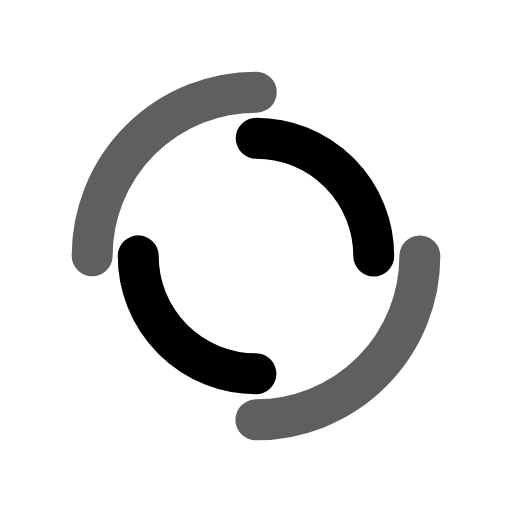
t = 0.00 s
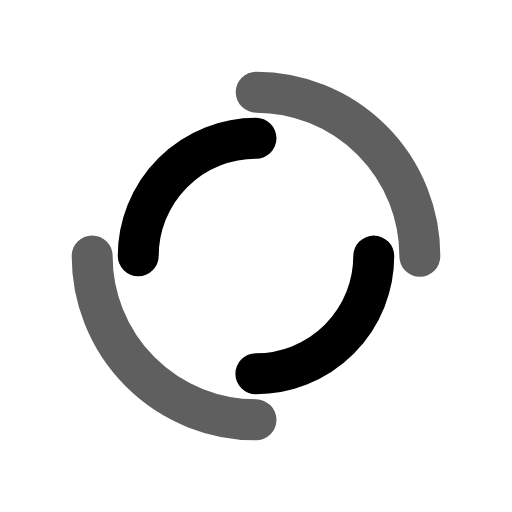
t = 0.25 s
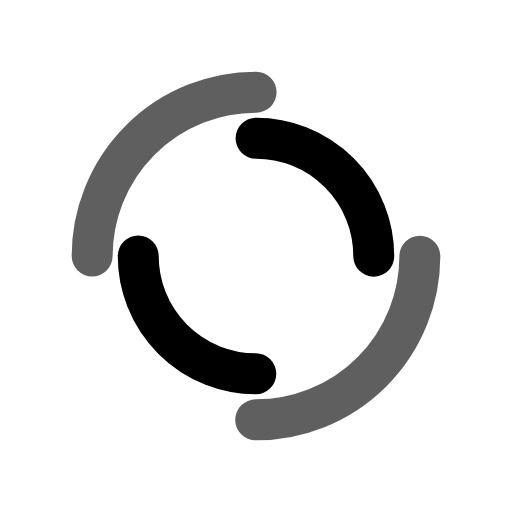
t = 0.50 s
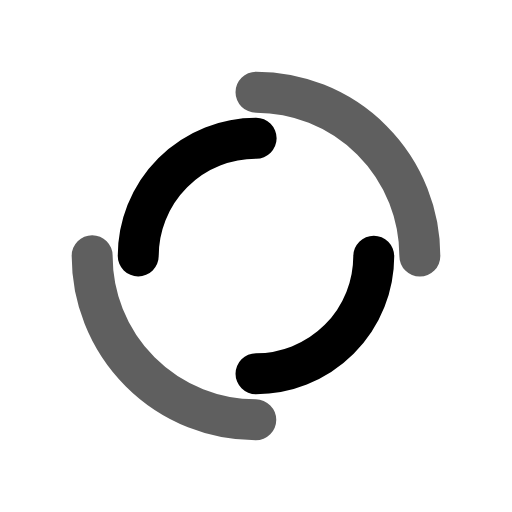
t = 0.75 s

The animated SVG that drew these frames (rendered in a browser with its animation timeline set to each time). Animation: 2 SMIL elements (animateTransform=2); one cycle of 1.00 s, repeats indefinitely.

<?xml version="1.0" encoding="utf-8"?>
<svg xmlns="http://www.w3.org/2000/svg" xmlns:xlink="http://www.w3.org/1999/xlink" style="margin: auto; background: rgb(255, 255, 255); display: block; shape-rendering: auto;" width="200px" height="200px" viewBox="0 0 100 100" preserveAspectRatio="xMidYMid">
<circle cx="50" cy="50" r="32" stroke-width="8" stroke="#5f5f5f" stroke-dasharray="50.26548245743669 50.26548245743669" fill="none" stroke-linecap="round">
  <animateTransform attributeName="transform" type="rotate" dur="1s" repeatCount="indefinite" keyTimes="0;1" values="0 50 50;360 50 50"></animateTransform>
</circle>
<circle cx="50" cy="50" r="23" stroke-width="8" stroke="#000000" stroke-dasharray="36.12831551628262 36.12831551628262" stroke-dashoffset="36.12831551628262" fill="none" stroke-linecap="round">
  <animateTransform attributeName="transform" type="rotate" dur="1s" repeatCount="indefinite" keyTimes="0;1" values="0 50 50;-360 50 50"></animateTransform>
</circle>
<!-- [ldio] generated by https://loading.io/ --></svg>